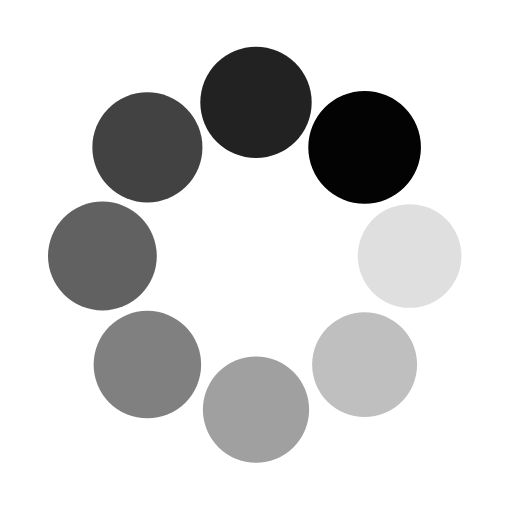
t = 0.00 s
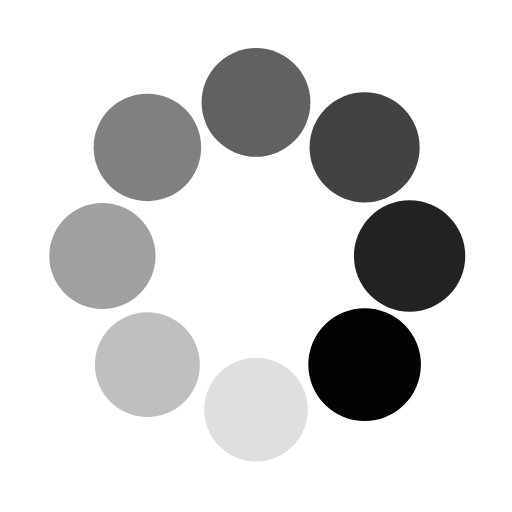
t = 0.25 s
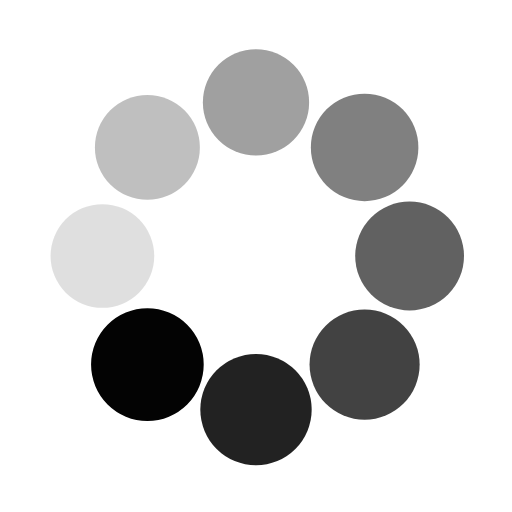
t = 0.50 s
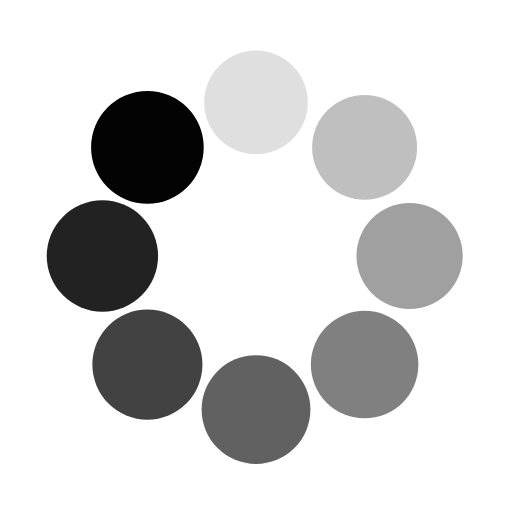
t = 0.75 s

The animated SVG that drew these frames (rendered in a browser with its animation timeline set to each time). Animation: 16 SMIL elements (animate=8,animateTransform=8); one cycle of 1.00 s, repeats indefinitely.

<svg class="lds-spin" width="200px"  height="200px"  xmlns="http://www.w3.org/2000/svg" xmlns:xlink="http://www.w3.org/1999/xlink" viewBox="0 0 100 100" preserveAspectRatio="xMidYMid" style="background: rgb(255, 255, 255);"><g transform="translate(80,50)">
<g transform="rotate(0)">
<circle cx="0" cy="0" r="10" fill="#030303" fill-opacity="1" transform="scale(1.09251 1.09251)">
  <animateTransform attributeName="transform" type="scale" begin="-0.875s" values="1.1 1.1;1 1" keyTimes="0;1" dur="1s" repeatCount="indefinite"></animateTransform>
  <animate attributeName="fill-opacity" keyTimes="0;1" dur="1s" repeatCount="indefinite" values="1;0" begin="-0.875s"></animate>
</circle>
</g>
</g><g transform="translate(71.21320343559643,71.21320343559643)">
<g transform="rotate(45)">
<circle cx="0" cy="0" r="10" fill="#030303" fill-opacity="0.875" transform="scale(1.00501 1.00501)">
  <animateTransform attributeName="transform" type="scale" begin="-0.75s" values="1.1 1.1;1 1" keyTimes="0;1" dur="1s" repeatCount="indefinite"></animateTransform>
  <animate attributeName="fill-opacity" keyTimes="0;1" dur="1s" repeatCount="indefinite" values="1;0" begin="-0.75s"></animate>
</circle>
</g>
</g><g transform="translate(50,80)">
<g transform="rotate(90)">
<circle cx="0" cy="0" r="10" fill="#030303" fill-opacity="0.75" transform="scale(1.01751 1.01751)">
  <animateTransform attributeName="transform" type="scale" begin="-0.625s" values="1.1 1.1;1 1" keyTimes="0;1" dur="1s" repeatCount="indefinite"></animateTransform>
  <animate attributeName="fill-opacity" keyTimes="0;1" dur="1s" repeatCount="indefinite" values="1;0" begin="-0.625s"></animate>
</circle>
</g>
</g><g transform="translate(28.786796564403577,71.21320343559643)">
<g transform="rotate(135)">
<circle cx="0" cy="0" r="10" fill="#030303" fill-opacity="0.625" transform="scale(1.03001 1.03001)">
  <animateTransform attributeName="transform" type="scale" begin="-0.5s" values="1.1 1.1;1 1" keyTimes="0;1" dur="1s" repeatCount="indefinite"></animateTransform>
  <animate attributeName="fill-opacity" keyTimes="0;1" dur="1s" repeatCount="indefinite" values="1;0" begin="-0.5s"></animate>
</circle>
</g>
</g><g transform="translate(20,50.00000000000001)">
<g transform="rotate(180)">
<circle cx="0" cy="0" r="10" fill="#030303" fill-opacity="0.5" transform="scale(1.04251 1.04251)">
  <animateTransform attributeName="transform" type="scale" begin="-0.375s" values="1.1 1.1;1 1" keyTimes="0;1" dur="1s" repeatCount="indefinite"></animateTransform>
  <animate attributeName="fill-opacity" keyTimes="0;1" dur="1s" repeatCount="indefinite" values="1;0" begin="-0.375s"></animate>
</circle>
</g>
</g><g transform="translate(28.78679656440357,28.786796564403577)">
<g transform="rotate(225)">
<circle cx="0" cy="0" r="10" fill="#030303" fill-opacity="0.375" transform="scale(1.05501 1.05501)">
  <animateTransform attributeName="transform" type="scale" begin="-0.25s" values="1.1 1.1;1 1" keyTimes="0;1" dur="1s" repeatCount="indefinite"></animateTransform>
  <animate attributeName="fill-opacity" keyTimes="0;1" dur="1s" repeatCount="indefinite" values="1;0" begin="-0.25s"></animate>
</circle>
</g>
</g><g transform="translate(49.99999999999999,20)">
<g transform="rotate(270)">
<circle cx="0" cy="0" r="10" fill="#030303" fill-opacity="0.25" transform="scale(1.06751 1.06751)">
  <animateTransform attributeName="transform" type="scale" begin="-0.125s" values="1.1 1.1;1 1" keyTimes="0;1" dur="1s" repeatCount="indefinite"></animateTransform>
  <animate attributeName="fill-opacity" keyTimes="0;1" dur="1s" repeatCount="indefinite" values="1;0" begin="-0.125s"></animate>
</circle>
</g>
</g><g transform="translate(71.21320343559643,28.78679656440357)">
<g transform="rotate(315)">
<circle cx="0" cy="0" r="10" fill="#030303" fill-opacity="0.125" transform="scale(1.08001 1.08001)">
  <animateTransform attributeName="transform" type="scale" begin="0s" values="1.1 1.1;1 1" keyTimes="0;1" dur="1s" repeatCount="indefinite"></animateTransform>
  <animate attributeName="fill-opacity" keyTimes="0;1" dur="1s" repeatCount="indefinite" values="1;0" begin="0s"></animate>
</circle>
</g>
</g></svg>
